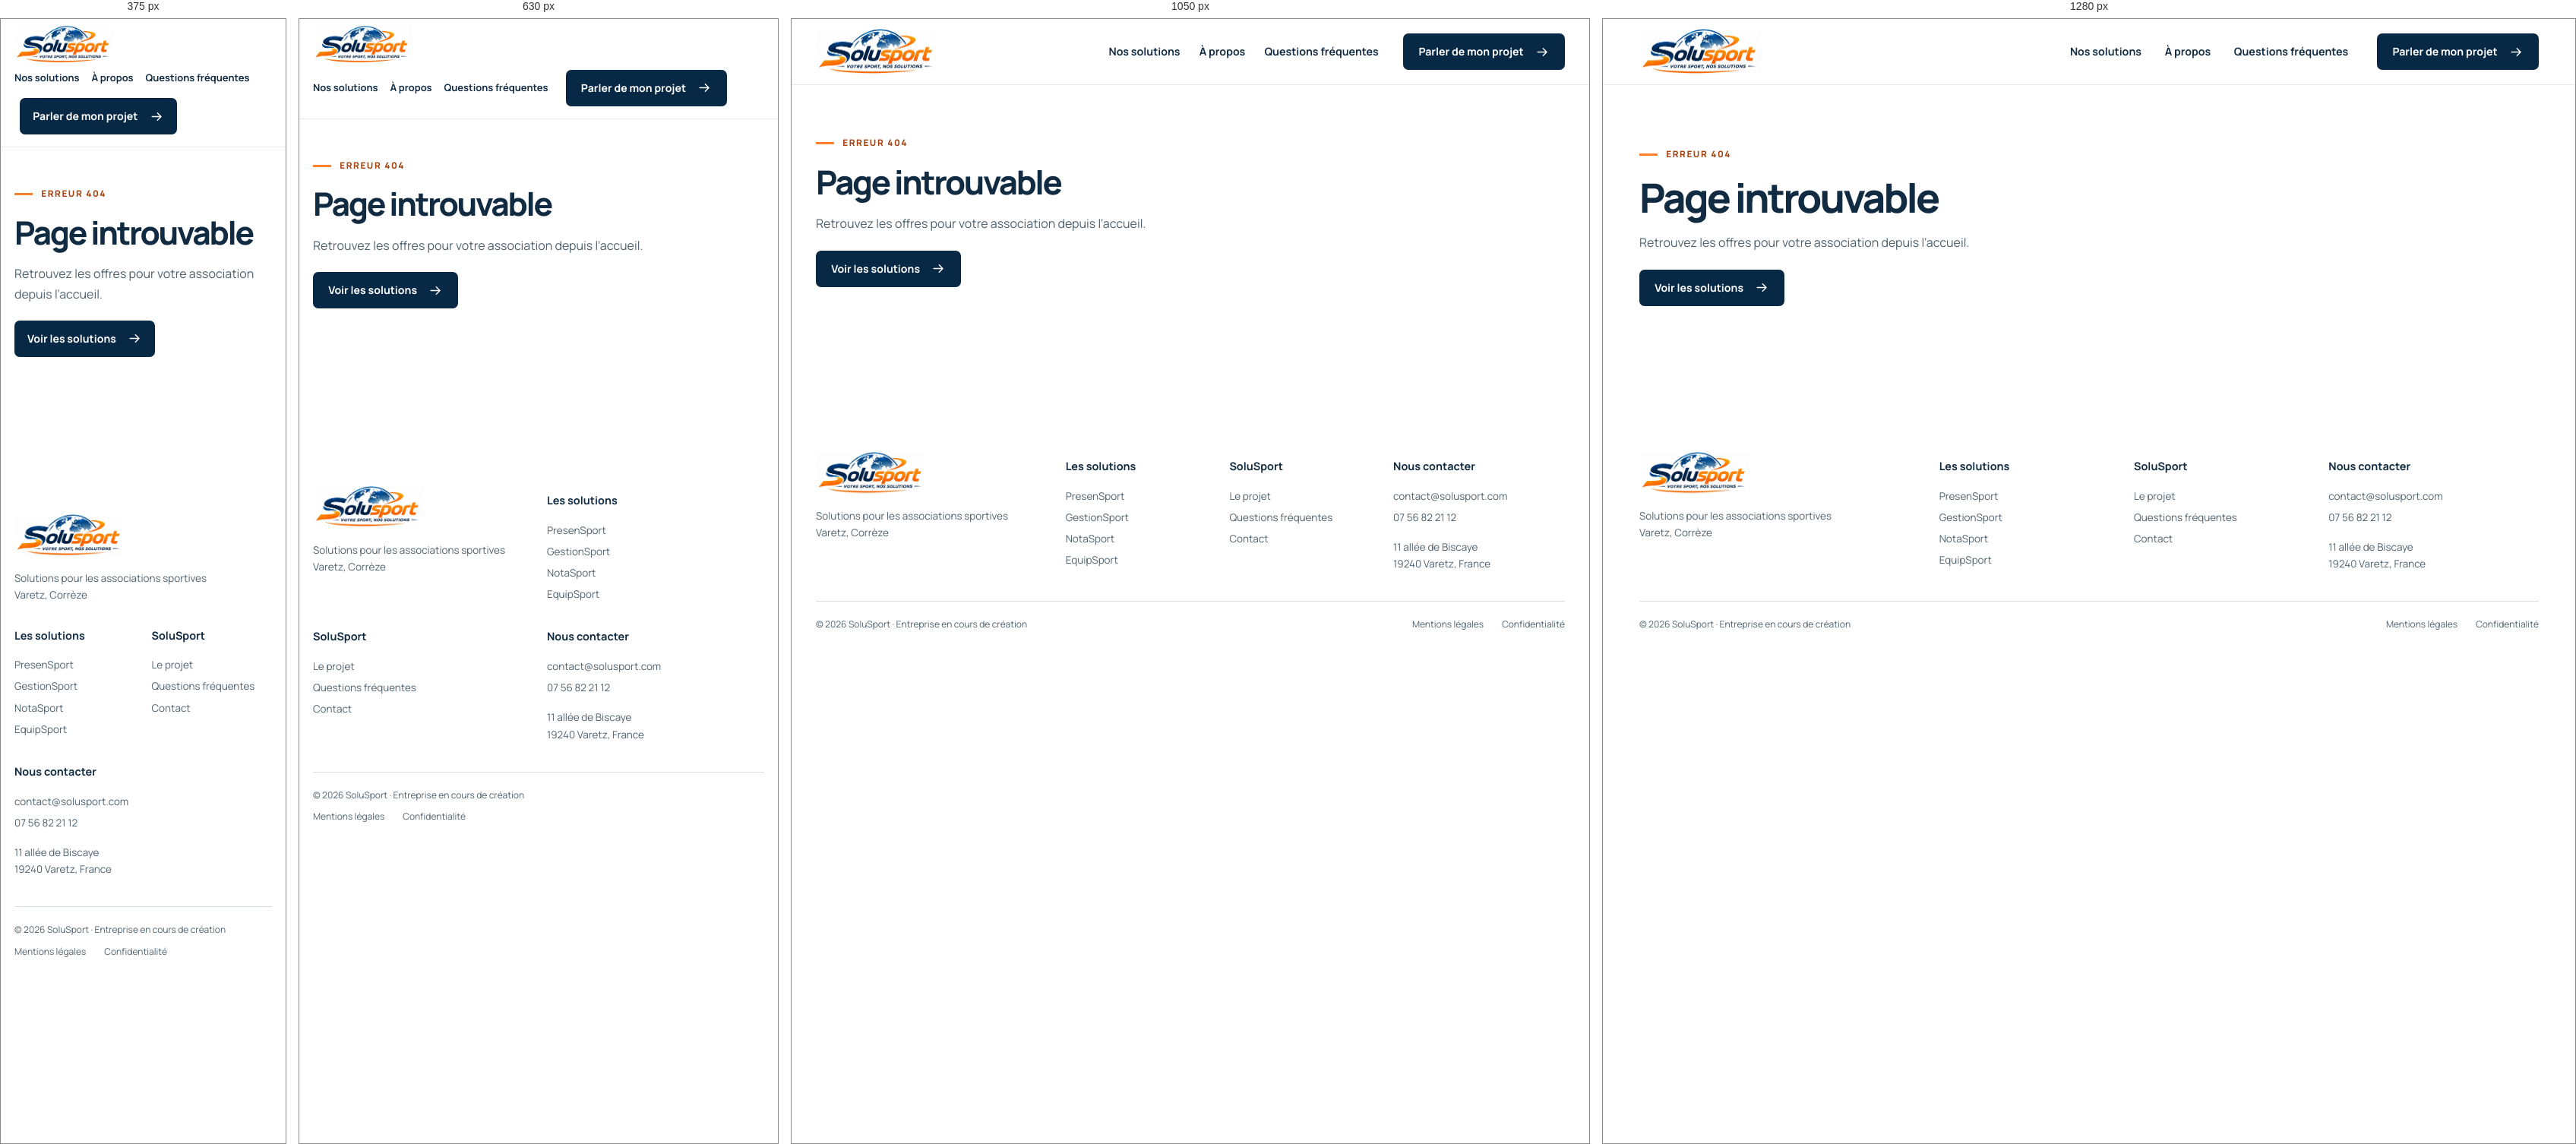
Rendered at 375 px, 630 px, 1050 px and 1280 px, left to right.

<!-- file: 404.html -->
<!doctype html>
<html lang="fr">
<head>
<meta charset="utf-8">
<base href="/"><meta name="robots" content="noindex">
<meta name="viewport" content="width=device-width, initial-scale=1">
<meta name="theme-color" content="#082945">
<title>Page introuvable | SoluSport</title>
<meta name="description" content="Accédez aux quatre solutions de SoluSport pour les associations sportives.">
<link rel="canonical" href="https://solusport.com/404.html">
<meta property="og:locale" content="fr_FR">
<meta property="og:type" content="website">
<meta property="og:site_name" content="SoluSport">
<meta property="og:title" content="Page introuvable | SoluSport">
<meta property="og:description" content="Accédez aux quatre solutions de SoluSport pour les associations sportives.">
<meta property="og:url" content="https://solusport.com/404.html">
<meta property="og:image" content="https://solusport.com/assets/partage/entrainement.jpg">
<meta property="og:image:width" content="1200">
<meta property="og:image:height" content="630">
<meta property="og:image:alt" content="Une entraîneuse et deux sportifs au bord du terrain.">
<meta name="twitter:card" content="summary_large_image">
<link rel="icon" href="assets/logos/favicon.png" type="image/png">
<link rel="preload" href="assets/manrope-latin.woff2" as="font" type="font/woff2" crossorigin>
<link rel="stylesheet" href="assets/style.css">
<script src="assets/site.js" defer></script>
</head>
<body>
    <a class="skip" href="#contenu">Aller au contenu</a>
    <header class="site-header">
      <div class="wrap masthead">
        <a href="index.html" class="brand-link" aria-label="Accueil SoluSport"><img class="brand" src="assets/logos/solusport.webp" width="640" height="250" alt="SoluSport, votre sport, nos solutions"></a>
        <button class="menu-toggle" type="button" aria-expanded="false" aria-controls="navigation" aria-label="Ouvrir le menu">
          <span></span><span></span><span></span>
        </button>
        <nav id="navigation" aria-label="Navigation principale">
          <a href="index.html#solutions">Nos solutions</a>
          <a href="a-propos.html" >À propos</a>
          <a href="index.html#questions">Questions fréquentes</a>
            <a class="button nav-contact" href="index.html#contact">Parler de mon projet <svg viewBox="0 0 24 24" width="19" height="19" fill="none" stroke="currentColor" stroke-width="1.8" stroke-linecap="round" stroke-linejoin="round" aria-hidden="true"><path d="M4 12h15m-6-6 6 6-6 6"/></svg></a>
        </nav>
      </div>
    </header>
<main id="contenu"><section class="wrap section error-page"><p class="kicker">Erreur 404</p>
    <h1>Page introuvable</h1><p>Retrouvez les offres pour votre association depuis l’accueil.</p>
    <a class="button " href="index.html#solutions">Voir les solutions <svg viewBox="0 0 24 24" width="19" height="19" fill="none" stroke="currentColor" stroke-width="1.8" stroke-linecap="round" stroke-linejoin="round" aria-hidden="true"><path d="M4 12h15m-6-6 6 6-6 6"/></svg></a></section></main>
<footer class="footer">
    <div class="wrap footer-layout">
      <div>
        <a href="index.html" class="brand-link" aria-label="Accueil SoluSport"><img class="brand" src="assets/logos/solusport.webp" width="640" height="250" alt="SoluSport, votre sport, nos solutions"></a>
        <p>Solutions pour les associations sportives<br>Varetz, Corrèze</p>
      </div>
      <nav aria-label="Les solutions"><strong>Les solutions</strong>
        <a href="presensport.html">PresenSport</a>
<a href="gestionsport.html">GestionSport</a>
<a href="notasport.html">NotaSport</a>
<a href="equipsport.html">EquipSport</a>
      </nav>
      <div><strong>SoluSport</strong>
        <a href="a-propos.html">Le projet</a>
        <a href="index.html#questions">Questions fréquentes</a>
        <a href="index.html#contact">Contact</a>
      </div>
      <div><strong>Nous contacter</strong>
        <a href="mailto:contact@solusport.com">contact@solusport.com</a>
        <a href="tel:+33756822112">07 56 82 21 12</a>
        <address>11 allée de Biscaye<br>19240 Varetz, France</address>
      </div>
    </div>
    <div class="wrap footer-bottom">
      <span>© 2026 SoluSport · Entreprise en cours de création</span>
      <a href="mentions-legales.html">Mentions légales</a>
      <a href="confidentialite.html">Confidentialité</a>
    </div>
  </footer>
</body>
</html>


/* @media block from style.css */
@media (max-width: 1150px) {
  .wrap { width: calc(100% - 64px); }
  .solution-card { padding: 20px 16px 18px; }
  .card-identity { flex-wrap: wrap; justify-content: flex-start; }
  .card-identity .product-logo { width: 65px; height: 65px; }
  .split { gap: 40px; }
}

/* @media block from style.css */
@media (max-width: 950px) {
  .wrap { width: calc(100% - 48px); }
  .solution-grid { grid-template-columns: repeat(2,minmax(0,1fr)); }
  .solution-card { padding: 24px; }
  .card-identity { justify-content: space-between; }
  .card-identity .product-logo { width: 75px; height: 75px; }
  .hero-copy { width: 62%; }
  .hero h1 { font-size: clamp(2.8rem, 5.1vw, 3.25rem); }
  #navigation { gap: 16px; font-size: .81rem; }
  .brand { width: 139px; }
  .feature-layout, .product-lead, .about-grid { gap: 32px; }
  .contact-grid { grid-template-columns: .75fr 1.25fr; gap: 27px; }
  .footer-layout { grid-template-columns: 1.15fr .9fr .85fr 1fr; gap: 22px; }
}

/* @media block from style.css */
@media (max-width: 760px) {
  html { scroll-padding-top: 80px; }
  .wrap { width: calc(100% - 36px); }
  .masthead { min-height: 72px; flex-wrap: wrap; gap: 8px; padding-block: 8px; }
  .brand { width: 130px; }
  #navigation { flex-wrap: wrap; justify-content: flex-start; margin-bottom: 8px; }
  .js .menu-toggle { display: flex; flex-direction: column; align-items: center; justify-content: center; gap: 4px; width: 44px; height: 44px; border: 1px solid var(--line); background: white; border-radius: 6px; }
  .menu-toggle span { width: 19px; height: 2px; background: var(--navy); }
  .menu-toggle[aria-expanded="true"] span:nth-child(1) { transform: translateY(6px) rotate(45deg); }
  .menu-toggle[aria-expanded="true"] span:nth-child(2) { opacity: 0; }
  .menu-toggle[aria-expanded="true"] span:nth-child(3) { transform: translateY(-6px) rotate(-45deg); }
  .js #navigation { display: none; position: absolute; left: 0; right: 0; top: 100%; padding: 14px 18px 24px; background: white; box-shadow: 0 12px 25px #08294518; border-block: 1px solid var(--line); max-height: calc(100dvh - 72px); overflow-y: auto; }
  .js #navigation.is-open { display: flex; flex-direction: column; align-items: stretch; gap: 0; }
  .js #navigation a:not(.button) { padding: 12px 4px; font-size: 1rem; }
  .js #navigation .button { margin: 10px 0 0; }
  .hero { display: flex; flex-direction: column; }
  .hero-layout { order: 1; padding-block: 35px 34px; min-height: 0; }
  .hero-copy { width: 100%; }
  .hero h1 { font-size: clamp(2.25rem, 6.8vw, 3.45rem); }
  .hero-copy > p:not(.kicker) { font-size: 1rem; margin-top: 16px; max-width: 38em; }
  .hero .kicker { font-size: .68rem; margin-bottom: 16px; }
  .hero-photo { position: static; order: 2; height: clamp(188px, 39vw, 270px); object-position: 100% 42%; z-index: auto; }
  .hero-shade { display: none; }
  .actions { margin-top: 21px; gap: 9px 19px; }
  .section, .equipment-feature { padding-block: 52px; }
  .section-head { margin-bottom: 24px; }
  .solution-card { padding: 17px; }
  .card-identity { gap: 8px; flex-wrap: wrap; }
  .card-identity .product-logo { width: 65px; height: 65px; }
  .feature-layout, .product-lead, .split, .contact-grid, .about-grid, .case-grid { grid-template-columns: 1fr; gap: 26px; }
  .equipment-image img { aspect-ratio: 1.65; }
  .contact-intro h2 { max-width: none; }
  .contact address { margin-top: 12px; }
  .contact-email { margin-top: 16px; }
  .contact-form { padding: 22px; }
  .footer-layout { grid-template-columns: 1fr 1fr; }
  .footer-bottom span { width: 100%; }
  .product-hero { padding-top: 17px; }
  .crumb { margin-bottom: 25px; }
  .product-photo { min-height: 0; aspect-ratio: 1.7; }
  .identity { margin-bottom: 18px; }
  .identity .product-logo { width: 66px; height: 66px; }
  .product-lead p { margin: 16px 0 20px; }
  .audience { margin-top: 17px; }
  .enquire-grid { align-items: flex-start; flex-direction: column; gap: 24px; }
  .related { gap: 12px 20px; }
  .related strong { width: 100%; }
  .about-photo { min-height: 0; max-height: none; aspect-ratio: 1.6; }
}

/* @media block from style.css */
@media (max-width: 500px) {
  .solution-grid, .field-grid { grid-template-columns: 1fr; }
  .solution-card { display: grid; grid-template-columns: 73px minmax(0,1fr); align-content: start; gap: 0 14px; padding: 18px; }
  .card-identity { grid-row: 1 / 4; align-self: start; display: block; border: 0; padding: 0; }
  .card-identity .product-logo { width: 73px; height: 73px; }
  .card-identity span { display: none; }
  .solution-card h3 { margin: 0; }
  .solution-card p { margin: 5px 0 10px; font-size: .91rem; line-height: 1.55; }
  .card-link { font-size: .8rem; }
  .actions { align-items: flex-start; }
  .button { padding-inline: 1rem; }
  .quiet-link { min-height: 46px; }
  .footer-layout > div:first-child, .footer-layout > div:last-child { grid-column: 1 / -1; }
  .copy { margin: 8px 0; }
}